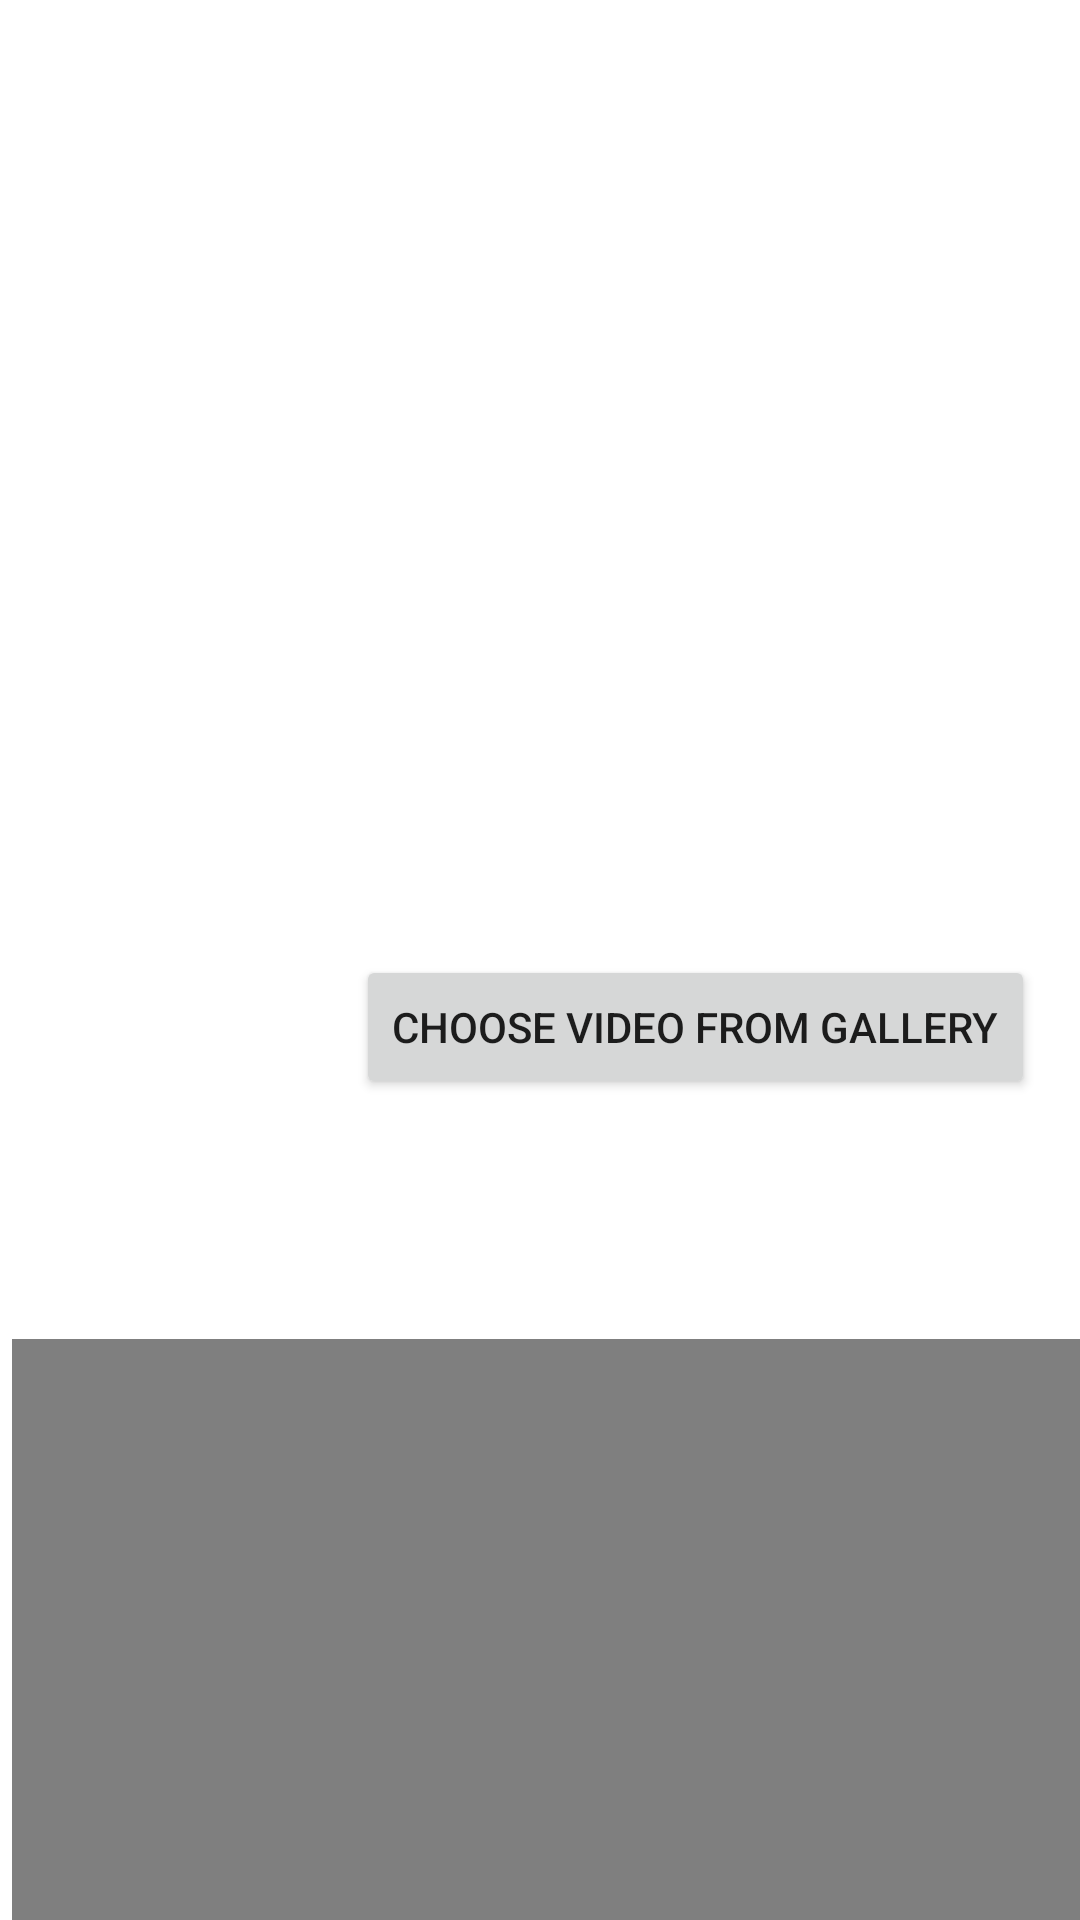

Produce the Android XML layout that renders to this screen, including the resource entries it uses.
<!-- AndroidManifest.xml: application theme Theme.First_task -->
<!-- res/layout/fragment_video.xml -->
<?xml version="1.0" encoding="utf-8"?>
<androidx.constraintlayout.widget.ConstraintLayout xmlns:android="http://schemas.android.com/apk/res/android"
    xmlns:app="http://schemas.android.com/apk/res-auto"
    xmlns:tools="http://schemas.android.com/tools"
    android:layout_width="match_parent"
    android:layout_height="match_parent"
    android:layout_gravity="center"

    tools:context=".fragments.VideoFragment">

    <Button
        android:id="@+id/button2"
        android:layout_width="wrap_content"
        android:layout_height="wrap_content"
        android:text="Choose video from gallery"


        app:layout_constraintBottom_toBottomOf="parent"
        app:layout_constraintEnd_toEndOf="parent"
        app:layout_constraintHorizontal_bias="0.889"
        app:layout_constraintStart_toStartOf="parent"
        app:layout_constraintTop_toTopOf="parent"
        app:layout_constraintVertical_bias="0.538" />

    <VideoView
        android:id="@+id/videoView"
        android:layout_width="390dp"
        android:layout_height="231dp"
        android:layout_marginStart="4dp"
        android:layout_marginTop="80dp"
        android:layout_marginBottom="4dp"
        app:layout_constraintBottom_toBottomOf="parent"
        app:layout_constraintStart_toStartOf="parent"
        app:layout_constraintTop_toBottomOf="@+id/button2"
        app:layout_constraintVertical_bias="0.0" />

    <TextView
        android:id="@+id/textView"
        android:layout_width="wrap_content"
        android:layout_height="wrap_content"
        android:layout_marginTop="252dp"
        android:layout_marginBottom="97dp"
        android:text="TextView"
        app:layout_constraintBottom_toTopOf="@+id/button2"
        app:layout_constraintEnd_toEndOf="parent"
        app:layout_constraintStart_toStartOf="parent"
        app:layout_constraintTop_toTopOf="parent" />
</androidx.constraintlayout.widget.ConstraintLayout>
<!-- resources referenced by this layout -->
<resources>
  <style name="Theme.First_task" parent="Theme.MaterialComponents.DayNight.DarkActionBar">
          
          <item name="colorPrimary">@color/teal_200</item>
          <item name="colorPrimaryVariant">@color/teal_200</item>
          <item name="colorOnPrimary">@color/white</item>
          
          <item name="colorSecondary">@color/teal_200</item>
          <item name="colorSecondaryVariant">@color/teal_700</item>
          <item name="colorOnSecondary">@color/black</item>
          
          <item name="android:statusBarColor" tools:targetApi="l">?attr/colorPrimaryVariant</item>
          
      </style>
  <!-- not gathered from this repository: default colours our renderer supplied (Android Studio template values) -->
  <color name="teal_200">#FF03DAC5</color>
  <color name="teal_700">#FF018786</color>
  <color name="black">#FF000000</color>
  <color name="white">#FFFFFFFF</color>
</resources>
